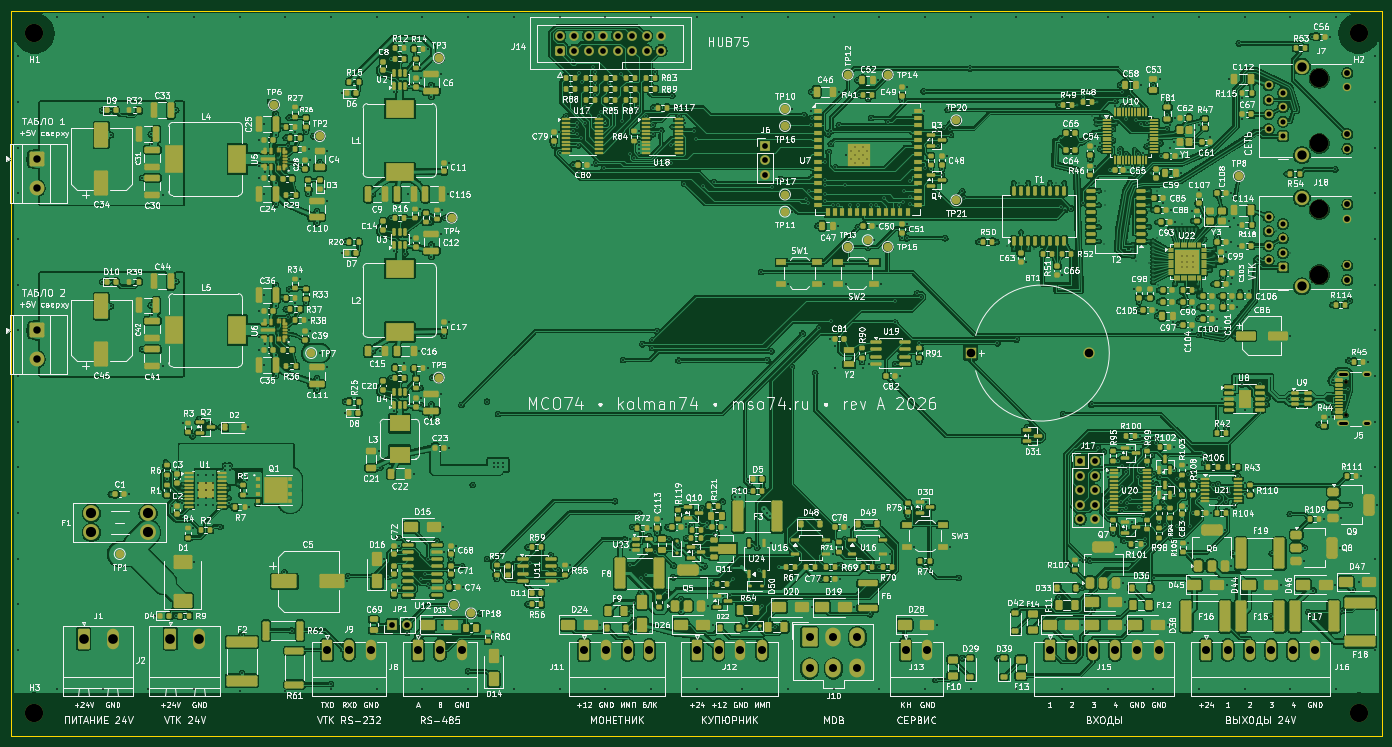
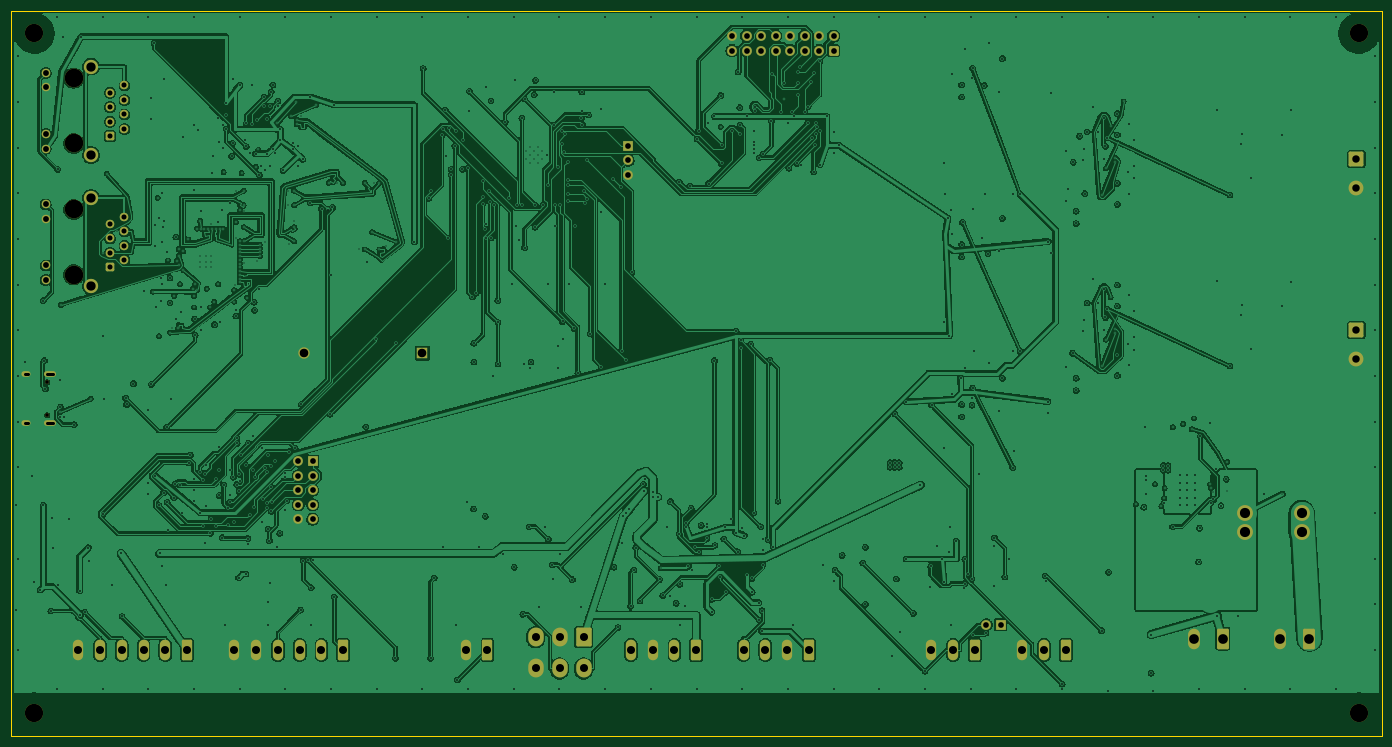
Circuit board: 11 layer files. Board 240.0 x 127.0 mm.
- bottom_copper: mso74-plata-B_Cu.gbl (707044 bytes)
- bottom_mask: mso74-plata-B_Mask.gbs (5757 bytes)
- paste: mso74-plata-B_Paste.gbp (454 bytes)
- bottom_silk: mso74-plata-B_Silkscreen.gbo (5767 bytes)
- outline: mso74-plata-Edge_Cuts.gm1 (684 bytes)
- top_copper: mso74-plata-F_Cu.gtl (1386196 bytes)
- top_mask: mso74-plata-F_Mask.gts (51122 bytes)
- paste: mso74-plata-F_Paste.gtp (45191 bytes)
- top_silk: mso74-plata-F_Silkscreen.gto (747167 bytes)
- drill: mso74-plata-NPTH.drl (606 bytes)
- drill: mso74-plata-PTH.drl (17253 bytes)

=== bottom_copper: mso74-plata-B_Cu.gbl (707044 bytes, source omitted) ===
=== bottom_mask: mso74-plata-B_Mask.gbs ===
%TF.GenerationSoftware,KiCad,Pcbnew,9.0.9*%
%TF.CreationDate,2026-11-20T09:47:52+00:00*%
%TF.ProjectId,mso74-plata,6d736f37-342d-4706-9c61-74612e6b6963,rev?*%
%TF.SameCoordinates,Original*%
%TF.FileFunction,Soldermask,Bot*%
%TF.FilePolarity,Negative*%
%FSLAX46Y46*%
G04 Gerber Fmt 4.6, Leading zero omitted, Abs format (unit mm)*
G04 Created by KiCad (PCBNEW 9.0.9) date 2026-11-20 09:47:52*
%MOMM*%
%LPD*%
G01*
G04 APERTURE LIST*
G04 Aperture macros list*
%AMRoundRect*
0 Rectangle with rounded corners*
0 $1 Rounding radius*
0 $2 $3 $4 $5 $6 $7 $8 $9 X,Y pos of 4 corners*
0 Add a 4 corners polygon primitive as box body*
4,1,4,$2,$3,$4,$5,$6,$7,$8,$9,$2,$3,0*
0 Add four circle primitives for the rounded corners*
1,1,$1+$1,$2,$3*
1,1,$1+$1,$4,$5*
1,1,$1+$1,$6,$7*
1,1,$1+$1,$8,$9*
0 Add four rect primitives between the rounded corners*
20,1,$1+$1,$2,$3,$4,$5,0*
20,1,$1+$1,$4,$5,$6,$7,0*
20,1,$1+$1,$6,$7,$8,$9,0*
20,1,$1+$1,$8,$9,$2,$3,0*%
G04 Aperture macros list end*
%ADD10RoundRect,0.250000X-0.650000X-1.550000X0.650000X-1.550000X0.650000X1.550000X-0.650000X1.550000X0*%
%ADD11O,1.800000X3.600000*%
%ADD12RoundRect,0.249999X-0.790001X-1.550001X0.790001X-1.550001X0.790001X1.550001X-0.790001X1.550001X0*%
%ADD13O,2.080000X3.600000*%
%ADD14C,0.650000*%
%ADD15O,2.100000X1.000000*%
%ADD16O,1.600000X1.000000*%
%ADD17RoundRect,0.250000X0.600000X-0.600000X0.600000X0.600000X-0.600000X0.600000X-0.600000X-0.600000X0*%
%ADD18C,1.700000*%
%ADD19R,2.000000X2.000000*%
%ADD20C,2.000000*%
%ADD21C,3.200000*%
%ADD22R,1.700000X1.700000*%
%ADD23RoundRect,0.250001X-1.099999X-1.399999X1.099999X-1.399999X1.099999X1.399999X-1.099999X1.399999X0*%
%ADD24O,2.700000X3.300000*%
%ADD25C,3.250000*%
%ADD26RoundRect,0.250500X0.499500X-0.499500X0.499500X0.499500X-0.499500X0.499500X-0.499500X-0.499500X0*%
%ADD27C,1.500000*%
%ADD28C,2.500000*%
%ADD29C,2.780000*%
%ADD30RoundRect,0.250000X-1.050000X1.050000X-1.050000X-1.050000X1.050000X-1.050000X1.050000X1.050000X0*%
%ADD31C,2.600000*%
G04 APERTURE END LIST*
D10*
%TO.C,J13*%
X186613000Y-142000000D03*
D11*
X190423000Y-142000000D03*
%TD*%
D12*
%TO.C,J2*%
X57810000Y-140000000D03*
D13*
X62890000Y-140000000D03*
%TD*%
D14*
%TO.C,J5*%
X263725000Y-100890000D03*
X263725000Y-95110000D03*
D15*
X263225000Y-102320000D03*
D16*
X267405000Y-102320000D03*
D15*
X263225000Y-93680000D03*
D16*
X267405000Y-93680000D03*
%TD*%
D17*
%TO.C,J14*%
X126000000Y-37000000D03*
D18*
X126000000Y-34460000D03*
X128540000Y-37000000D03*
X128540000Y-34460000D03*
X131080000Y-37000000D03*
X131080000Y-34460000D03*
X133620000Y-37000000D03*
X133620000Y-34460000D03*
X136160000Y-37000000D03*
X136160000Y-34460000D03*
X138700000Y-37000000D03*
X138700000Y-34460000D03*
X141240000Y-37000000D03*
X141240000Y-34460000D03*
X143780000Y-37000000D03*
X143780000Y-34460000D03*
%TD*%
D19*
%TO.C,BT1*%
X198000000Y-90000000D03*
D20*
X218800000Y-90000000D03*
%TD*%
D21*
%TO.C,H3*%
X34000000Y-153000000D03*
%TD*%
%TO.C,H4*%
X266000000Y-153000000D03*
%TD*%
D22*
%TO.C,J6*%
X162000000Y-53685000D03*
D18*
X162000000Y-56225000D03*
X162000000Y-58765000D03*
%TD*%
D23*
%TO.C,J10*%
X169793000Y-139750000D03*
D24*
X173993000Y-139750000D03*
X178193000Y-139750000D03*
X169793000Y-145250000D03*
X173993000Y-145250000D03*
X178193000Y-145250000D03*
%TD*%
D10*
%TO.C,J15*%
X211890000Y-142000000D03*
D11*
X215700000Y-142000000D03*
X219510000Y-142000000D03*
X223320000Y-142000000D03*
X227130000Y-142000000D03*
X230940000Y-142000000D03*
%TD*%
D12*
%TO.C,J1*%
X42640000Y-140000000D03*
D13*
X47720000Y-140000000D03*
%TD*%
D10*
%TO.C,J9*%
X85307000Y-142000000D03*
D11*
X89117000Y-142000000D03*
X92927000Y-142000000D03*
%TD*%
D21*
%TO.C,H2*%
X266000000Y-34000000D03*
%TD*%
D25*
%TO.C,J18*%
X259100000Y-76275000D03*
X259100000Y-64845000D03*
D26*
X252740000Y-75000000D03*
D27*
X250200000Y-73740000D03*
X252740000Y-72460000D03*
X250200000Y-71200000D03*
X252740000Y-69920000D03*
X250200000Y-68660000D03*
X252740000Y-67380000D03*
X250200000Y-66120000D03*
X264000000Y-77185000D03*
X264000000Y-74645000D03*
X264000000Y-66475000D03*
X264000000Y-63935000D03*
D28*
X256050000Y-78305000D03*
X256050000Y-62815000D03*
%TD*%
D29*
%TO.C,F1*%
X44000000Y-118000000D03*
X44000000Y-121400000D03*
X53920000Y-118000000D03*
X53920000Y-121400000D03*
%TD*%
D22*
%TO.C,JP1*%
X96717000Y-137600000D03*
D18*
X99257000Y-137600000D03*
%TD*%
D30*
%TO.C,J4*%
X34400000Y-86000000D03*
D31*
X34400000Y-91080000D03*
%TD*%
D22*
%TO.C,J17*%
X217225000Y-108920000D03*
D18*
X219765000Y-108920000D03*
X217225000Y-111460000D03*
X219765000Y-111460000D03*
X217225000Y-114000000D03*
X219765000Y-114000000D03*
X217225000Y-116540000D03*
X219765000Y-116540000D03*
X217225000Y-119080000D03*
X219765000Y-119080000D03*
%TD*%
D25*
%TO.C,J7*%
X259100000Y-53275000D03*
X259100000Y-41845000D03*
D26*
X252740000Y-52000000D03*
D27*
X250200000Y-50740000D03*
X252740000Y-49460000D03*
X250200000Y-48200000D03*
X252740000Y-46920000D03*
X250200000Y-45660000D03*
X252740000Y-44380000D03*
X250200000Y-43120000D03*
X264000000Y-54185000D03*
X264000000Y-51645000D03*
X264000000Y-43475000D03*
X264000000Y-40935000D03*
D28*
X256050000Y-55305000D03*
X256050000Y-39815000D03*
%TD*%
D10*
%TO.C,J8*%
X101237000Y-142000000D03*
D11*
X105047000Y-142000000D03*
X108857000Y-142000000D03*
%TD*%
D21*
%TO.C,H1*%
X34000000Y-34000000D03*
%TD*%
D30*
%TO.C,J3*%
X34400000Y-56000000D03*
D31*
X34400000Y-61080000D03*
%TD*%
D10*
%TO.C,J12*%
X150063000Y-142000000D03*
D11*
X153873000Y-142000000D03*
X157683000Y-142000000D03*
X161493000Y-142000000D03*
%TD*%
D10*
%TO.C,J16*%
X239250000Y-142000000D03*
D11*
X243060000Y-142000000D03*
X246870000Y-142000000D03*
X250680000Y-142000000D03*
X254490000Y-142000000D03*
X258300000Y-142000000D03*
%TD*%
D10*
%TO.C,J11*%
X130323000Y-142000000D03*
D11*
X134133000Y-142000000D03*
X137943000Y-142000000D03*
X141753000Y-142000000D03*
%TD*%
M02*

=== paste: mso74-plata-B_Paste.gbp ===
%TF.GenerationSoftware,KiCad,Pcbnew,9.0.9*%
%TF.CreationDate,2026-11-20T09:47:52+00:00*%
%TF.ProjectId,mso74-plata,6d736f37-342d-4706-9c61-74612e6b6963,rev?*%
%TF.SameCoordinates,Original*%
%TF.FileFunction,Paste,Bot*%
%TF.FilePolarity,Positive*%
%FSLAX46Y46*%
G04 Gerber Fmt 4.6, Leading zero omitted, Abs format (unit mm)*
G04 Created by KiCad (PCBNEW 9.0.9) date 2026-11-20 09:47:52*
%MOMM*%
%LPD*%
G01*
G04 APERTURE LIST*
G04 APERTURE END LIST*
M02*

=== bottom_silk: mso74-plata-B_Silkscreen.gbo ===
%TF.GenerationSoftware,KiCad,Pcbnew,9.0.9*%
%TF.CreationDate,2026-11-20T09:47:52+00:00*%
%TF.ProjectId,mso74-plata,6d736f37-342d-4706-9c61-74612e6b6963,rev?*%
%TF.SameCoordinates,Original*%
%TF.FileFunction,Legend,Bot*%
%TF.FilePolarity,Positive*%
%FSLAX46Y46*%
G04 Gerber Fmt 4.6, Leading zero omitted, Abs format (unit mm)*
G04 Created by KiCad (PCBNEW 9.0.9) date 2026-11-20 09:47:52*
%MOMM*%
%LPD*%
G01*
G04 APERTURE LIST*
G04 Aperture macros list*
%AMRoundRect*
0 Rectangle with rounded corners*
0 $1 Rounding radius*
0 $2 $3 $4 $5 $6 $7 $8 $9 X,Y pos of 4 corners*
0 Add a 4 corners polygon primitive as box body*
4,1,4,$2,$3,$4,$5,$6,$7,$8,$9,$2,$3,0*
0 Add four circle primitives for the rounded corners*
1,1,$1+$1,$2,$3*
1,1,$1+$1,$4,$5*
1,1,$1+$1,$6,$7*
1,1,$1+$1,$8,$9*
0 Add four rect primitives between the rounded corners*
20,1,$1+$1,$2,$3,$4,$5,0*
20,1,$1+$1,$4,$5,$6,$7,0*
20,1,$1+$1,$6,$7,$8,$9,0*
20,1,$1+$1,$8,$9,$2,$3,0*%
G04 Aperture macros list end*
%ADD10RoundRect,0.250000X-0.650000X-1.550000X0.650000X-1.550000X0.650000X1.550000X-0.650000X1.550000X0*%
%ADD11O,1.800000X3.600000*%
%ADD12RoundRect,0.249999X-0.790001X-1.550001X0.790001X-1.550001X0.790001X1.550001X-0.790001X1.550001X0*%
%ADD13O,2.080000X3.600000*%
%ADD14C,0.650000*%
%ADD15O,2.100000X1.000000*%
%ADD16O,1.600000X1.000000*%
%ADD17RoundRect,0.250000X0.600000X-0.600000X0.600000X0.600000X-0.600000X0.600000X-0.600000X-0.600000X0*%
%ADD18C,1.700000*%
%ADD19R,2.000000X2.000000*%
%ADD20C,2.000000*%
%ADD21C,3.200000*%
%ADD22R,1.700000X1.700000*%
%ADD23RoundRect,0.250001X-1.099999X-1.399999X1.099999X-1.399999X1.099999X1.399999X-1.099999X1.399999X0*%
%ADD24O,2.700000X3.300000*%
%ADD25C,3.250000*%
%ADD26RoundRect,0.250500X0.499500X-0.499500X0.499500X0.499500X-0.499500X0.499500X-0.499500X-0.499500X0*%
%ADD27C,1.500000*%
%ADD28C,2.500000*%
%ADD29C,2.780000*%
%ADD30RoundRect,0.250000X-1.050000X1.050000X-1.050000X-1.050000X1.050000X-1.050000X1.050000X1.050000X0*%
%ADD31C,2.600000*%
G04 APERTURE END LIST*
%LPC*%
D10*
%TO.C,J13*%
X186613000Y-142000000D03*
D11*
X190423000Y-142000000D03*
%TD*%
D12*
%TO.C,J2*%
X57810000Y-140000000D03*
D13*
X62890000Y-140000000D03*
%TD*%
D14*
%TO.C,J5*%
X263725000Y-100890000D03*
X263725000Y-95110000D03*
D15*
X263225000Y-102320000D03*
D16*
X267405000Y-102320000D03*
D15*
X263225000Y-93680000D03*
D16*
X267405000Y-93680000D03*
%TD*%
D17*
%TO.C,J14*%
X126000000Y-37000000D03*
D18*
X126000000Y-34460000D03*
X128540000Y-37000000D03*
X128540000Y-34460000D03*
X131080000Y-37000000D03*
X131080000Y-34460000D03*
X133620000Y-37000000D03*
X133620000Y-34460000D03*
X136160000Y-37000000D03*
X136160000Y-34460000D03*
X138700000Y-37000000D03*
X138700000Y-34460000D03*
X141240000Y-37000000D03*
X141240000Y-34460000D03*
X143780000Y-37000000D03*
X143780000Y-34460000D03*
%TD*%
D19*
%TO.C,BT1*%
X198000000Y-90000000D03*
D20*
X218800000Y-90000000D03*
%TD*%
D21*
%TO.C,H3*%
X34000000Y-153000000D03*
%TD*%
%TO.C,H4*%
X266000000Y-153000000D03*
%TD*%
D22*
%TO.C,J6*%
X162000000Y-53685000D03*
D18*
X162000000Y-56225000D03*
X162000000Y-58765000D03*
%TD*%
D23*
%TO.C,J10*%
X169793000Y-139750000D03*
D24*
X173993000Y-139750000D03*
X178193000Y-139750000D03*
X169793000Y-145250000D03*
X173993000Y-145250000D03*
X178193000Y-145250000D03*
%TD*%
D10*
%TO.C,J15*%
X211890000Y-142000000D03*
D11*
X215700000Y-142000000D03*
X219510000Y-142000000D03*
X223320000Y-142000000D03*
X227130000Y-142000000D03*
X230940000Y-142000000D03*
%TD*%
D12*
%TO.C,J1*%
X42640000Y-140000000D03*
D13*
X47720000Y-140000000D03*
%TD*%
D10*
%TO.C,J9*%
X85307000Y-142000000D03*
D11*
X89117000Y-142000000D03*
X92927000Y-142000000D03*
%TD*%
D21*
%TO.C,H2*%
X266000000Y-34000000D03*
%TD*%
D25*
%TO.C,J18*%
X259100000Y-76275000D03*
X259100000Y-64845000D03*
D26*
X252740000Y-75000000D03*
D27*
X250200000Y-73740000D03*
X252740000Y-72460000D03*
X250200000Y-71200000D03*
X252740000Y-69920000D03*
X250200000Y-68660000D03*
X252740000Y-67380000D03*
X250200000Y-66120000D03*
X264000000Y-77185000D03*
X264000000Y-74645000D03*
X264000000Y-66475000D03*
X264000000Y-63935000D03*
D28*
X256050000Y-78305000D03*
X256050000Y-62815000D03*
%TD*%
D29*
%TO.C,F1*%
X44000000Y-118000000D03*
X44000000Y-121400000D03*
X53920000Y-118000000D03*
X53920000Y-121400000D03*
%TD*%
D22*
%TO.C,JP1*%
X96717000Y-137600000D03*
D18*
X99257000Y-137600000D03*
%TD*%
D30*
%TO.C,J4*%
X34400000Y-86000000D03*
D31*
X34400000Y-91080000D03*
%TD*%
D22*
%TO.C,J17*%
X217225000Y-108920000D03*
D18*
X219765000Y-108920000D03*
X217225000Y-111460000D03*
X219765000Y-111460000D03*
X217225000Y-114000000D03*
X219765000Y-114000000D03*
X217225000Y-116540000D03*
X219765000Y-116540000D03*
X217225000Y-119080000D03*
X219765000Y-119080000D03*
%TD*%
D25*
%TO.C,J7*%
X259100000Y-53275000D03*
X259100000Y-41845000D03*
D26*
X252740000Y-52000000D03*
D27*
X250200000Y-50740000D03*
X252740000Y-49460000D03*
X250200000Y-48200000D03*
X252740000Y-46920000D03*
X250200000Y-45660000D03*
X252740000Y-44380000D03*
X250200000Y-43120000D03*
X264000000Y-54185000D03*
X264000000Y-51645000D03*
X264000000Y-43475000D03*
X264000000Y-40935000D03*
D28*
X256050000Y-55305000D03*
X256050000Y-39815000D03*
%TD*%
D10*
%TO.C,J8*%
X101237000Y-142000000D03*
D11*
X105047000Y-142000000D03*
X108857000Y-142000000D03*
%TD*%
D21*
%TO.C,H1*%
X34000000Y-34000000D03*
%TD*%
D30*
%TO.C,J3*%
X34400000Y-56000000D03*
D31*
X34400000Y-61080000D03*
%TD*%
D10*
%TO.C,J12*%
X150063000Y-142000000D03*
D11*
X153873000Y-142000000D03*
X157683000Y-142000000D03*
X161493000Y-142000000D03*
%TD*%
D10*
%TO.C,J16*%
X239250000Y-142000000D03*
D11*
X243060000Y-142000000D03*
X246870000Y-142000000D03*
X250680000Y-142000000D03*
X254490000Y-142000000D03*
X258300000Y-142000000D03*
%TD*%
D10*
%TO.C,J11*%
X130323000Y-142000000D03*
D11*
X134133000Y-142000000D03*
X137943000Y-142000000D03*
X141753000Y-142000000D03*
%TD*%
%LPD*%
M02*

=== outline: mso74-plata-Edge_Cuts.gm1 ===
%TF.GenerationSoftware,KiCad,Pcbnew,9.0.9*%
%TF.CreationDate,2026-11-20T09:47:52+00:00*%
%TF.ProjectId,mso74-plata,6d736f37-342d-4706-9c61-74612e6b6963,rev?*%
%TF.SameCoordinates,Original*%
%TF.FileFunction,Profile,NP*%
%FSLAX46Y46*%
G04 Gerber Fmt 4.6, Leading zero omitted, Abs format (unit mm)*
G04 Created by KiCad (PCBNEW 9.0.9) date 2026-11-20 09:47:52*
%MOMM*%
%LPD*%
G01*
G04 APERTURE LIST*
%TA.AperFunction,Profile*%
%ADD10C,0.100000*%
%TD*%
G04 APERTURE END LIST*
D10*
X30000000Y-30000000D02*
X270000000Y-30000000D01*
X30000000Y-157000000D02*
X30000000Y-30000000D01*
X270000000Y-30000000D02*
X270000000Y-157000000D01*
X270000000Y-157000000D02*
X30000000Y-157000000D01*
M02*

=== top_copper: mso74-plata-F_Cu.gtl (1386196 bytes, source omitted) ===
=== top_mask: mso74-plata-F_Mask.gts (51122 bytes, source omitted) ===
=== paste: mso74-plata-F_Paste.gtp (45191 bytes, source omitted) ===
=== top_silk: mso74-plata-F_Silkscreen.gto (747167 bytes, source omitted) ===
=== drill: mso74-plata-NPTH.drl ===
M48
; DRILL file {KiCad 9.0.9} date 2026-11-20T09:47:52+0000
; FORMAT={-:-/ absolute / metric / decimal}
; #@! TF.CreationDate,2026-11-20T09:47:52+00:00
; #@! TF.GenerationSoftware,Kicad,Pcbnew,9.0.9
; #@! TF.FileFunction,NonPlated,1,4,NPTH
FMAT,2
METRIC
; #@! TA.AperFunction,NonPlated,NPTH,ComponentDrill
T1C0.650
; #@! TA.AperFunction,NonPlated,NPTH,ComponentDrill
T2C3.200
; #@! TA.AperFunction,NonPlated,NPTH,ComponentDrill
T3C3.250
%
G90
G05
T1
X263.725Y-95.11
X263.725Y-100.89
T2
X34.0Y-34.0
X34.0Y-153.0
X266.0Y-34.0
X266.0Y-153.0
T3
X259.1Y-41.845
X259.1Y-53.275
X259.1Y-64.845
X259.1Y-76.275
M30

=== drill: mso74-plata-PTH.drl (17253 bytes, source omitted) ===
